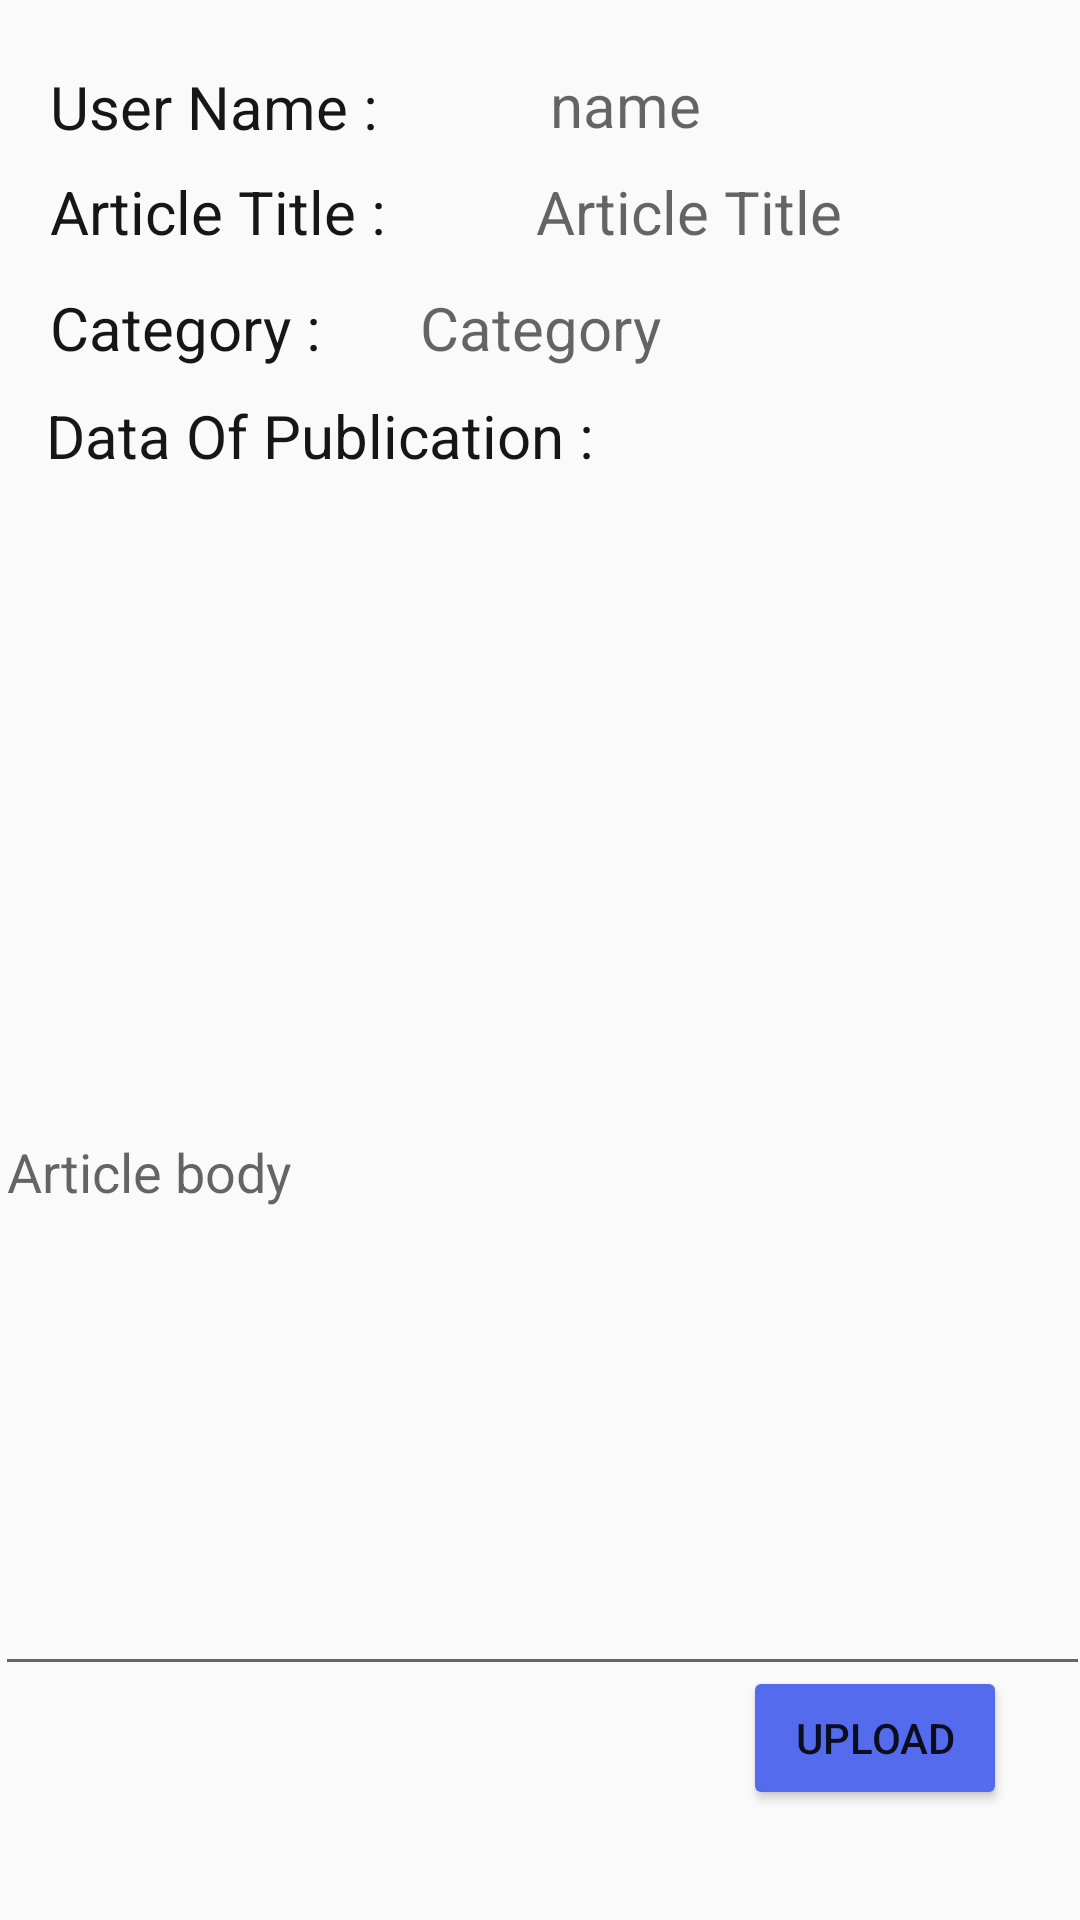

Write the Android layout XML for this screen, with the resource values it uses.
<!-- AndroidManifest.xml: application theme Theme.Write_Out -->
<!-- res/layout/article_writing.xml -->
<?xml version="1.0" encoding="utf-8"?>
<androidx.constraintlayout.widget.ConstraintLayout xmlns:android="http://schemas.android.com/apk/res/android"
    xmlns:app="http://schemas.android.com/apk/res-auto"
    xmlns:tools="http://schemas.android.com/tools"
    android:layout_width="match_parent"
    android:layout_height="match_parent">

    <TextView
        android:id="@+id/textView13"
        android:layout_width="wrap_content"
        android:layout_height="wrap_content"
        android:text="User Name : "
        android:textColor="#171616"
        android:textSize="20sp"
        app:layout_constraintBottom_toBottomOf="parent"
        app:layout_constraintEnd_toEndOf="parent"
        app:layout_constraintHorizontal_bias="0.068"
        app:layout_constraintStart_toStartOf="parent"
        app:layout_constraintTop_toTopOf="parent"
        app:layout_constraintVertical_bias="0.036"
        tools:ignore="MissingConstraints" />

    <TextView
        android:id="@+id/edittext5"
        android:layout_width="wrap_content"
        android:layout_height="wrap_content"
        android:hint="name"
        android:textColor="@color/black"
        android:textSize="20sp"
        app:layout_constraintBottom_toBottomOf="parent"
        app:layout_constraintEnd_toEndOf="parent"
        app:layout_constraintHorizontal_bias="0.592"
        app:layout_constraintStart_toStartOf="parent"
        app:layout_constraintTop_toTopOf="parent"
        app:layout_constraintVertical_bias="0.035" />

    <TextView
        android:id="@+id/textView14"
        android:layout_width="wrap_content"
        android:layout_height="wrap_content"
        android:text="Article Title : "
        android:textColor="#171616"
        android:textSize="20sp"
        app:layout_constraintBottom_toBottomOf="parent"
        app:layout_constraintEnd_toEndOf="parent"
        app:layout_constraintHorizontal_bias="0.068"
        app:layout_constraintStart_toStartOf="parent"
        app:layout_constraintTop_toTopOf="parent"
        app:layout_constraintVertical_bias="0.093"
        tools:ignore="MissingConstraints" />

    <TextView
        android:id="@+id/textView10"
        android:layout_width="wrap_content"
        android:layout_height="wrap_content"
        android:hint="Article Title"
        android:textColor="#171616"
        android:textSize="20sp"
        app:layout_constraintBottom_toBottomOf="parent"
        app:layout_constraintEnd_toEndOf="parent"
        app:layout_constraintHorizontal_bias="0.694"
        app:layout_constraintStart_toStartOf="parent"
        app:layout_constraintTop_toTopOf="parent"
        app:layout_constraintVertical_bias="0.093"
        tools:ignore="MissingConstraints" />

    <TextView
        android:id="@+id/textView15"
        android:layout_width="wrap_content"
        android:layout_height="wrap_content"
        android:text="Category : "
        android:textColor="#171616"
        android:textSize="20sp"
        app:layout_constraintBottom_toBottomOf="parent"
        app:layout_constraintEnd_toEndOf="parent"
        app:layout_constraintHorizontal_bias="0.063"
        app:layout_constraintStart_toStartOf="parent"
        app:layout_constraintTop_toTopOf="parent"
        app:layout_constraintVertical_bias="0.156"
        tools:ignore="MissingConstraints" />

    <TextView
        android:id="@+id/textView11"
        android:layout_width="wrap_content"
        android:layout_height="wrap_content"
        android:hint="Category"
        android:textColor="#171616"
        android:textSize="20sp"
        app:layout_constraintBottom_toBottomOf="parent"
        app:layout_constraintEnd_toEndOf="parent"
        app:layout_constraintStart_toStartOf="parent"
        app:layout_constraintTop_toTopOf="parent"
        app:layout_constraintVertical_bias="0.156"
        tools:ignore="MissingConstraints" />

    <TextView
        android:id="@+id/textView16"
        android:layout_width="wrap_content"
        android:layout_height="wrap_content"
        android:text="Data Of Publication : "
        android:textColor="#171616"
        android:textSize="20sp"
        app:layout_constraintBottom_toBottomOf="parent"
        app:layout_constraintEnd_toEndOf="parent"
        app:layout_constraintHorizontal_bias="0.089"
        app:layout_constraintStart_toStartOf="parent"
        app:layout_constraintTop_toTopOf="parent"
        app:layout_constraintVertical_bias="0.215"
        tools:ignore="MissingConstraints" />

    <TextView
        android:id="@+id/textView12"
        android:layout_width="wrap_content"
        android:layout_height="wrap_content"
        android:hint=""
        android:textColor="#171616"
        android:textSize="20sp"
        app:layout_constraintBottom_toBottomOf="parent"
        app:layout_constraintEnd_toEndOf="parent"
        app:layout_constraintHorizontal_bias="0.771"
        app:layout_constraintStart_toStartOf="parent"
        app:layout_constraintTop_toTopOf="parent"
        app:layout_constraintVertical_bias="0.215"
        tools:ignore="MissingConstraints" />

    <androidx.core.widget.NestedScrollView
        android:id="@+id/nestedScrollView"
        android:layout_width="365dp"
        android:layout_height="346dp"

        android:layout_marginTop="216dp"
        android:fillViewport="true"
        app:layout_constraintEnd_toEndOf="parent"
        app:layout_constraintHorizontal_bias="0.448"
        app:layout_constraintStart_toStartOf="parent"
        app:layout_constraintTop_toTopOf="parent">

        <EditText
            android:id="@+id/addText"
            android:layout_width="match_parent"
            android:layout_height="wrap_content"
            android:ems="10"
            android:hint="Article body"
            android:inputType="textMultiLine"
            android:maxLines="25"
            android:scrollbars="vertical"
            app:layout_constraintBottom_toBottomOf="parent"
            app:layout_constraintEnd_toEndOf="parent"
            app:layout_constraintTop_toTopOf="parent"
            app:layout_constraintVertical_bias="0.123" />
    </androidx.core.widget.NestedScrollView>

    <Button
        android:id="@+id/button7"
        android:layout_width="wrap_content"
        android:layout_height="wrap_content"
        android:layout_marginBottom="40dp"
        android:backgroundTint="#556BED"
        android:text="upload"
        app:layout_constraintBottom_toBottomOf="parent"
        app:layout_constraintEnd_toEndOf="parent"
        app:layout_constraintHorizontal_bias="0.91"
        app:layout_constraintStart_toStartOf="parent"
        app:layout_constraintTop_toBottomOf="@+id/nestedScrollView"
        app:layout_constraintVertical_bias="0.66999996" />

</androidx.constraintlayout.widget.ConstraintLayout>
<!-- resources referenced by this layout -->
<resources>
  <color name="black">#FF000000</color>
  <style name="Theme.Write_Out" parent="Theme.AppCompat.Light.DarkActionBar">
          
          <item name="colorPrimary">#039BE5</item>
          <item name="colorPrimaryVariant">#1E88E5</item>
          <item name="colorOnPrimary">#EB6767</item>
          
          <item name="colorSecondary">@color/teal_200</item>
          <item name="colorSecondaryVariant">@color/teal_700</item>
          <item name="colorOnSecondary">@color/black</item>
          
          <item name="android:statusBarColor" tools:targetApi="l">?attr/colorPrimaryVariant</item>
          
      </style>
  <color name="teal_200">#FF03DAC5</color>
  <color name="teal_700">#FF018786</color>
</resources>
